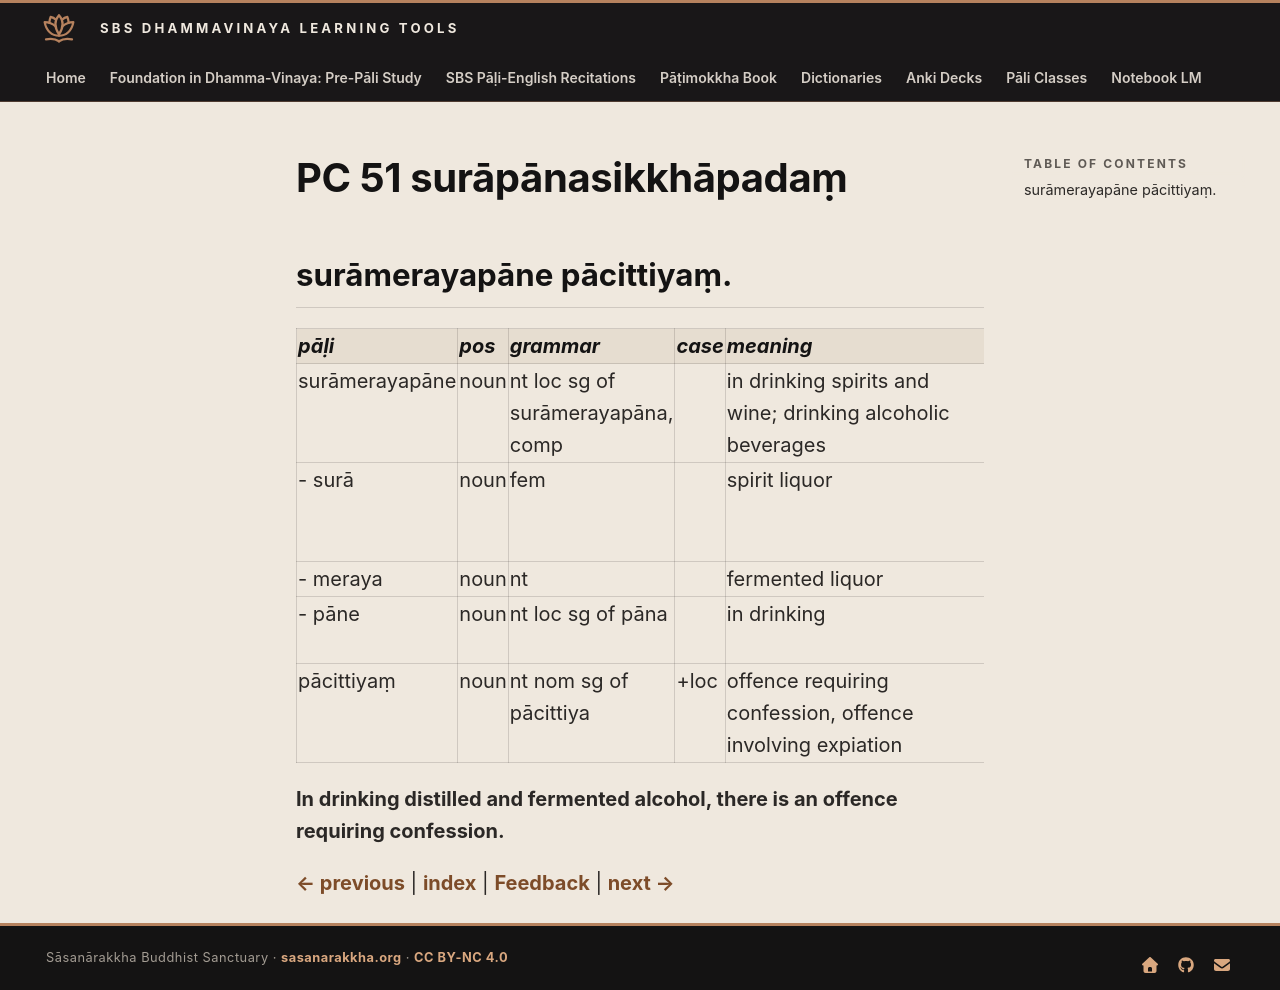

repository: sasanarakkha/study-tools · page: 6-pali-class/bhikkhu-patimokkha/110-pc-51/index.html · generator: mkdocs

# PC 51 surāpānasikkhāpadaṃ

## surāmerayapāne pācittiyaṃ.

| pāḷi | pos | grammar | case | meaning | meaning_lit | root | base | construction | compound_type | compound_construction |
| :--- | :--- | :--- | :--- | :--- | :--- | :--- | :--- | :--- | :--- | :--- |
| surāmerayapāne | noun | nt loc sg of surāmerayapāna, comp | | in drinking spirits and wine; drinking alcoholic beverages | in drinking distilled liquor and fermented liquor | | | surā + meraya + pāna | genitive tappurisa | surāmerayassa + pāna |
| - surā | noun | fem | | spirit liquor | distilled liquor | √su (extract, distil) | | √su + rā | | |
| - meraya | noun | nt | | fermented liquor | | | | | | |
| - pāne | noun | nt loc sg of pāna | | in drinking | | √pā (drink) | | √pā + ana | | |
| pācittiyaṃ | noun | nt nom sg of pācittiya | +loc | offence requiring confession, offence involving expiation | | | | | | |

**In drinking distilled and fermented alcohol, there is an offence requiring confession.**


[← previous](109-pc-50.md) | [index](index.md) | [Feedback](https://docs.google.com/forms/d/e/1FAIpQLSdG6zKDtlwibtrX-cbKVn4WmIs8miH4VnuJvb7f94plCDKJyA/viewform?usp=pp_url&entry.1433863141=sur%C4%81p%C4%81nasikkh%C4%81pada%E1%B9%83) | [next →](111-pc-52.md)
